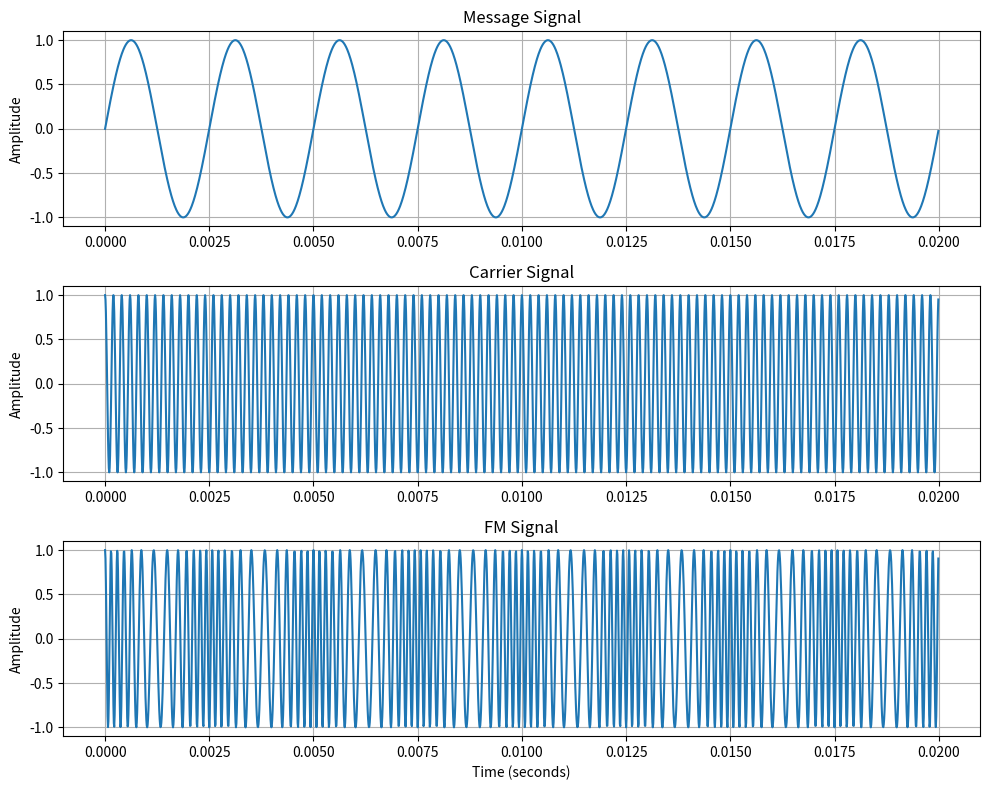

Write the Python code that produced this figure.
import numpy as np
import matplotlib.pyplot as plt

# Time parameters
fs = 100000          # Sampling frequency (Hz)
t = np.arange(0, 0.02, 1/fs)

# Message signal
fm = 400             # Message frequency (Hz)
Am = 1               # Message amplitude
message = Am * np.sin(2 * np.pi * fm * t)

# Carrier signal parameters
fc = 5000            # Carrier frequency (Hz)
Ac = 1               # Carrier amplitude

# FM parameters
beta = 5             # Frequency modulation index

# Frequency Modulation (FM)
fm_signal = Ac * np.cos(2 * np.pi * fc * t + beta * np.sin(2 * np.pi * fm * t))

# Plot signals
plt.figure(figsize=(10, 8))

plt.subplot(3, 1, 1)
plt.plot(t, message)
plt.title("Message Signal")
plt.ylabel("Amplitude")
plt.grid()

plt.subplot(3, 1, 2)
plt.plot(t, Ac * np.cos(2 * np.pi * fc * t))
plt.title("Carrier Signal")
plt.ylabel("Amplitude")
plt.grid()

plt.subplot(3, 1, 3)
plt.plot(t, fm_signal)
plt.title("FM Signal")
plt.xlabel("Time (seconds)")
plt.ylabel("Amplitude")
plt.grid()

plt.tight_layout()
plt.show()
